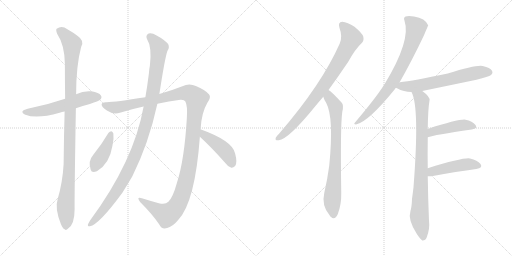
t = 0.00 s
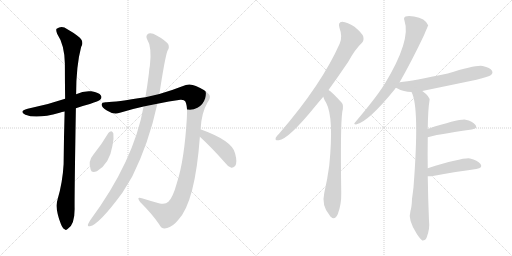
t = 2.20 s
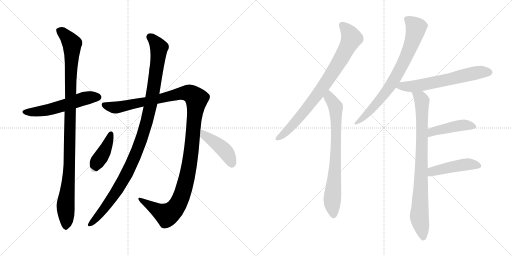
t = 4.40 s
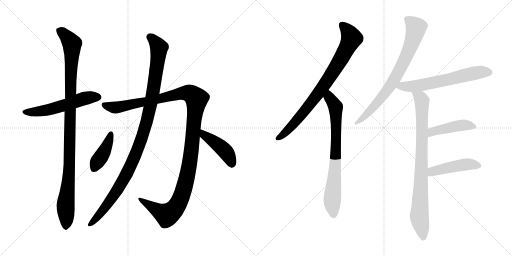
t = 6.61 s
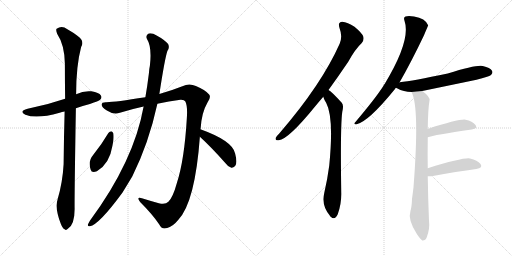
t = 8.81 s
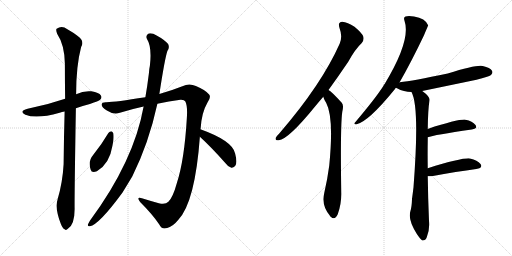
t = 11.01 s

The animated SVG that drew these frames (rendered in a browser with its animation timeline set to each time). Animation: 13 CSS @keyframes rules; one cycle of 11.01 s.

<svg version="1.1" viewBox="0 0 2048 1024" xmlns="http://www.w3.org/2000/svg">
  <g stroke="lightgray" stroke-dasharray="1,1" stroke-width="1" transform="scale(4, 4)">
    <line x1="0" y1="0" x2="256" y2="256"></line>
    <line x1="256" y1="0" x2="0" y2="256"></line>
    <line x1="128" y1="0" x2="128" y2="256"></line>
    <line x1="0" y1="128" x2="256" y2="128"></line>
    <line x1="256" y1="0" x2="512" y2="256"></line>
    <line x1="512" y1="0" x2="256" y2="256"></line>
    <line x1="384" y1="0" x2="384" y2="256"></line>
    <line x1="256" y1="128" x2="512" y2="128"></line>
  </g>
<g transform="scale(1, -1) translate(0, -850)">
   <style type="text/css">
    @keyframes keyframes0 {
      from {
       stroke: black;
       stroke-dashoffset: 555;
       stroke-width: 128;
       }
       64% {
       animation-timing-function: step-end;
       stroke: black;
       stroke-dashoffset: 0;
       stroke-width: 128;
       }
       to {
       stroke: black;
       stroke-width: 1024;
       }
       }
       #make-me-a-hanzi-animation-0 {
         animation: keyframes0 0.701660s both;
         animation-delay: 0.000000s;
         animation-timing-function: linear;
       }
    @keyframes keyframes1 {
      from {
       stroke: black;
       stroke-dashoffset: 1060;
       stroke-width: 128;
       }
       78% {
       animation-timing-function: step-end;
       stroke: black;
       stroke-dashoffset: 0;
       stroke-width: 128;
       }
       to {
       stroke: black;
       stroke-width: 1024;
       }
       }
       #make-me-a-hanzi-animation-1 {
         animation: keyframes1 1.112630s both;
         animation-delay: 0.701660s;
         animation-timing-function: linear;
       }
    @keyframes keyframes2 {
      from {
       stroke: black;
       stroke-dashoffset: 1256;
       stroke-width: 128;
       }
       80% {
       animation-timing-function: step-end;
       stroke: black;
       stroke-dashoffset: 0;
       stroke-width: 128;
       }
       to {
       stroke: black;
       stroke-width: 1024;
       }
       }
       #make-me-a-hanzi-animation-2 {
         animation: keyframes2 1.272135s both;
         animation-delay: 1.814290s;
         animation-timing-function: linear;
       }
    @keyframes keyframes3 {
      from {
       stroke: black;
       stroke-dashoffset: 1086;
       stroke-width: 128;
       }
       78% {
       animation-timing-function: step-end;
       stroke: black;
       stroke-dashoffset: 0;
       stroke-width: 128;
       }
       to {
       stroke: black;
       stroke-width: 1024;
       }
       }
       #make-me-a-hanzi-animation-3 {
         animation: keyframes3 1.133789s both;
         animation-delay: 3.086425s;
         animation-timing-function: linear;
       }
    @keyframes keyframes4 {
      from {
       stroke: black;
       stroke-dashoffset: 410;
       stroke-width: 128;
       }
       57% {
       animation-timing-function: step-end;
       stroke: black;
       stroke-dashoffset: 0;
       stroke-width: 128;
       }
       to {
       stroke: black;
       stroke-width: 1024;
       }
       }
       #make-me-a-hanzi-animation-4 {
         animation: keyframes4 0.583659s both;
         animation-delay: 4.220214s;
         animation-timing-function: linear;
       }
    @keyframes keyframes5 {
      from {
       stroke: black;
       stroke-dashoffset: 436;
       stroke-width: 128;
       }
       59% {
       animation-timing-function: step-end;
       stroke: black;
       stroke-dashoffset: 0;
       stroke-width: 128;
       }
       to {
       stroke: black;
       stroke-width: 1024;
       }
       }
       #make-me-a-hanzi-animation-5 {
         animation: keyframes5 0.604818s both;
         animation-delay: 4.803873s;
         animation-timing-function: linear;
       }
    @keyframes keyframes6 {
      from {
       stroke: black;
       stroke-dashoffset: 819;
       stroke-width: 128;
       }
       73% {
       animation-timing-function: step-end;
       stroke: black;
       stroke-dashoffset: 0;
       stroke-width: 128;
       }
       to {
       stroke: black;
       stroke-width: 1024;
       }
       }
       #make-me-a-hanzi-animation-6 {
         animation: keyframes6 0.916504s both;
         animation-delay: 5.408691s;
         animation-timing-function: linear;
       }
    @keyframes keyframes7 {
      from {
       stroke: black;
       stroke-dashoffset: 755;
       stroke-width: 128;
       }
       71% {
       animation-timing-function: step-end;
       stroke: black;
       stroke-dashoffset: 0;
       stroke-width: 128;
       }
       to {
       stroke: black;
       stroke-width: 1024;
       }
       }
       #make-me-a-hanzi-animation-7 {
         animation: keyframes7 0.864421s both;
         animation-delay: 6.325195s;
         animation-timing-function: linear;
       }
    @keyframes keyframes8 {
      from {
       stroke: black;
       stroke-dashoffset: 765;
       stroke-width: 128;
       }
       71% {
       animation-timing-function: step-end;
       stroke: black;
       stroke-dashoffset: 0;
       stroke-width: 128;
       }
       to {
       stroke: black;
       stroke-width: 1024;
       }
       }
       #make-me-a-hanzi-animation-8 {
         animation: keyframes8 0.872559s both;
         animation-delay: 7.189616s;
         animation-timing-function: linear;
       }
    @keyframes keyframes9 {
      from {
       stroke: black;
       stroke-dashoffset: 630;
       stroke-width: 128;
       }
       67% {
       animation-timing-function: step-end;
       stroke: black;
       stroke-dashoffset: 0;
       stroke-width: 128;
       }
       to {
       stroke: black;
       stroke-width: 1024;
       }
       }
       #make-me-a-hanzi-animation-9 {
         animation: keyframes9 0.762695s both;
         animation-delay: 8.062175s;
         animation-timing-function: linear;
       }
    @keyframes keyframes10 {
      from {
       stroke: black;
       stroke-dashoffset: 856;
       stroke-width: 128;
       }
       74% {
       animation-timing-function: step-end;
       stroke: black;
       stroke-dashoffset: 0;
       stroke-width: 128;
       }
       to {
       stroke: black;
       stroke-width: 1024;
       }
       }
       #make-me-a-hanzi-animation-10 {
         animation: keyframes10 0.946615s both;
         animation-delay: 8.824870s;
         animation-timing-function: linear;
       }
    @keyframes keyframes11 {
      from {
       stroke: black;
       stroke-dashoffset: 446;
       stroke-width: 128;
       }
       59% {
       animation-timing-function: step-end;
       stroke: black;
       stroke-dashoffset: 0;
       stroke-width: 128;
       }
       to {
       stroke: black;
       stroke-width: 1024;
       }
       }
       #make-me-a-hanzi-animation-11 {
         animation: keyframes11 0.612956s both;
         animation-delay: 9.771485s;
         animation-timing-function: linear;
       }
    @keyframes keyframes12 {
      from {
       stroke: black;
       stroke-dashoffset: 459;
       stroke-width: 128;
       }
       60% {
       animation-timing-function: step-end;
       stroke: black;
       stroke-dashoffset: 0;
       stroke-width: 128;
       }
       to {
       stroke: black;
       stroke-width: 1024;
       }
       }
       #make-me-a-hanzi-animation-12 {
         animation: keyframes12 0.623535s both;
         animation-delay: 10.384441s;
         animation-timing-function: linear;
       }
</style>
<path d="M 303.5 417.0 Q 328.5 426.0 359.5 434.0 Q 395.5 446.0 400.5 451.0 Q 409.5 460.0 403.5 468.0 Q 396.5 480.0 365.5 485.0 Q 334.5 488.0 304.5 473.0 L 260.5 455.0 Q 187.5 430.0 110.5 415.0 Q 73.5 405.0 101.5 391.0 Q 146.5 373.0 238.5 399.0 Q 247.5 402.0 258.5 404.0 L 303.5 417.0 Z" fill="lightgray"></path> 
<path d="M 230.5 53.0 Q 218.5 17.0 243.5 -46.0 Q 250.5 -64.0 258.5 -67.0 Q 264.5 -73.0 271.5 -65.0 Q 298.5 -49.0 298.5 14.0 Q 297.5 57.0 303.5 417.0 L 304.5 473.0 Q 304.5 587.0 324.5 662.0 Q 339.5 687.0 309.5 707.0 Q 294.5 719.0 269.5 733.0 Q 247.5 749.0 226.5 735.0 Q 222.5 731.0 228.5 715.0 Q 258.5 670.0 259.5 595.0 Q 259.5 526.0 260.5 455.0 L 258.5 404.0 Q 255.5 304.0 254.5 194.0 Q 250.5 121.0 230.5 53.0 Z" fill="lightgray"></path> 
<path d="M 801.5 333.0 Q 801.5 334.0 802.5 336.0 Q 806.5 400.0 829.5 439.0 Q 845.5 461.0 836.5 472.0 Q 820.5 491.0 783.5 506.0 Q 756.5 519.0 729.5 505.0 Q 689.5 489.0 637.5 474.0 L 581.5 461.0 Q 461.5 442.0 426.5 441.0 Q 407.5 442.0 406.5 432.0 Q 405.5 422.0 427.5 408.0 Q 454.5 390.0 479.5 399.0 Q 527.5 414.0 574.5 424.0 L 629.5 435.0 Q 675.5 445.0 721.5 451.0 Q 737.5 452.0 741.5 444.0 Q 750.5 426.0 747.5 380.0 Q 737.5 209.0 707.5 118.0 Q 691.5 60.0 673.5 43.0 Q 661.5 30.0 635.5 37.0 Q 599.5 47.0 567.5 57.0 Q 543.5 64.0 560.5 42.0 Q 609.5 -7.0 636.5 -47.0 Q 646.5 -69.0 668.5 -62.0 Q 689.5 -58.0 713.5 -29.0 Q 780.5 43.0 799.5 303.0 L 801.5 333.0 Z" fill="lightgray"></path> 
<path d="M 637.5 474.0 Q 659.5 618.0 669.5 646.0 Q 679.5 659.0 672.5 674.0 Q 656.5 692.0 626.5 708.0 Q 607.5 720.0 594.5 716.0 Q 581.5 709.0 587.5 695.0 Q 608.5 662.0 599.5 587.0 Q 596.5 574.0 595.5 556.0 Q 589.5 507.0 581.5 461.0 L 574.5 424.0 Q 535.5 205.0 359.5 -33.0 Q 355.5 -40.0 352.5 -46.0 Q 348.5 -56.0 359.5 -55.0 Q 395.5 -49.0 489.5 79.0 Q 508.5 110.0 529.5 145.0 Q 595.5 278.0 629.5 435.0 L 637.5 474.0 Z" fill="lightgray"></path> 
<path d="M 433.5 318.0 Q 406.5 272.0 372.5 230.0 Q 351.5 206.0 362.5 172.0 Q 366.5 156.0 387.5 165.0 Q 438.5 195.0 449.5 266.0 Q 456.5 294.0 453.5 316.0 Q 450.5 323.0 445.5 325.0 Q 438.5 325.0 433.5 318.0 Z" fill="lightgray"></path> 
<path d="M 799.5 303.0 Q 845.5 261.0 898.5 201.0 Q 911.5 183.0 925.5 179.0 Q 932.5 178.0 940.5 186.0 Q 950.5 198.0 940.5 236.0 Q 930.5 287.0 801.5 333.0 C 773.5 343.0 777.5 323.0 799.5 303.0 Z" fill="lightgray"></path> 
<path d="M 1314.0 490.5 Q 1351.0 541.5 1393.0 603.5 Q 1421.0 654.5 1447.0 678.5 Q 1457.0 688.5 1453.0 704.5 Q 1449.0 717.5 1418.0 743.5 Q 1390.0 762.5 1369.0 763.5 Q 1350.0 762.5 1358.0 738.5 Q 1371.0 704.5 1359.0 676.5 Q 1287.0 513.5 1117.0 316.5 Q 1107.0 306.5 1103.0 299.5 Q 1099.0 286.5 1115.0 289.5 Q 1154.0 293.5 1261.0 425.5 Q 1276.0 443.5 1293.0 463.5 L 1314.0 490.5 Z" fill="lightgray"></path> 
<path d="M 1293.0 463.5 Q 1297.0 450.5 1305.0 438.5 Q 1336.0 380.5 1317.0 188.5 Q 1310.0 134.5 1297.0 78.5 Q 1285.0 27.5 1319.0 -11.5 Q 1320.0 -14.5 1323.0 -16.5 Q 1339.0 -32.5 1351.0 -6.5 Q 1366.0 33.5 1365.0 78.5 Q 1361.0 343.5 1369.0 402.5 Q 1376.0 429.5 1367.0 439.5 Q 1325.0 485.5 1314.0 490.5 C 1290.0 508.5 1282.0 491.5 1293.0 463.5 Z" fill="lightgray"></path> 
<path d="M 1598.0 520.5 Q 1646.0 604.5 1696.0 709.5 Q 1712.0 748.5 1713.0 748.5 Q 1701.0 778.5 1656.0 784.5 Q 1634.0 788.5 1622.0 784.5 Q 1613.0 780.5 1618.0 767.5 Q 1645.0 689.5 1538.0 513.5 Q 1535.0 512.5 1534.0 507.5 Q 1503.0 458.5 1420.0 360.5 Q 1413.0 353.5 1424.0 352.5 Q 1472.0 361.5 1580.0 494.5 Q 1581.0 497.5 1584.0 499.5 L 1598.0 520.5 Z" fill="lightgray"></path> 
<path d="M 1689.0 486.5 Q 1795.0 508.5 1906.0 531.5 Q 1955.0 543.5 1964.0 550.5 Q 1973.0 557.5 1968.0 567.5 Q 1961.0 579.5 1931.0 586.5 Q 1907.0 592.5 1791.0 556.5 Q 1650.0 526.5 1599.0 521.5 Q 1598.0 521.5 1598.0 520.5 C 1569.0 514.5 1558.0 512.5 1584.0 499.5 Q 1585.0 499.5 1588.0 497.5 Q 1615.0 482.5 1646.0 482.5 L 1689.0 486.5 Z" fill="lightgray"></path> 
<path d="M 1711.0 177.5 Q 1710.0 235.5 1711.0 290.5 Q 1711.0 296.5 1711.0 301.5 L 1711.0 334.5 Q 1712.0 413.5 1718.0 448.5 Q 1721.0 463.5 1689.0 486.5 C 1666.0 505.5 1635.0 510.5 1646.0 482.5 Q 1679.0 422.5 1654.0 101.5 Q 1651.0 76.5 1648.0 54.5 Q 1647.0 23.5 1642.0 7.5 Q 1630.0 -28.5 1668.0 -86.5 Q 1681.0 -105.5 1689.0 -111.5 Q 1702.0 -112.5 1707.0 -98.5 Q 1720.0 -64.5 1716.0 -32.5 Q 1712.0 61.5 1711.0 145.5 L 1711.0 177.5 Z" fill="lightgray"></path> 
<path d="M 1711.0 301.5 Q 1735.0 310.5 1887.0 332.5 Q 1912.0 336.5 1902.0 350.5 Q 1890.0 366.5 1862.0 371.5 Q 1835.0 374.5 1711.0 334.5 C 1682.0 325.5 1682.0 292.5 1711.0 301.5 Z" fill="lightgray"></path> 
<path d="M 1711.0 145.5 Q 1717.0 144.5 1726.0 145.5 Q 1829.0 164.5 1905.0 174.5 Q 1933.0 178.5 1922.0 194.5 Q 1910.0 210.5 1880.0 216.5 Q 1852.0 220.5 1711.0 177.5 C 1682.0 168.5 1681.0 147.5 1711.0 145.5 Z" fill="lightgray"></path> 
      <clipPath id="make-me-a-hanzi-clip-0">
      <path d="M 303.5 417.0 Q 328.5 426.0 359.5 434.0 Q 395.5 446.0 400.5 451.0 Q 409.5 460.0 403.5 468.0 Q 396.5 480.0 365.5 485.0 Q 334.5 488.0 304.5 473.0 L 260.5 455.0 Q 187.5 430.0 110.5 415.0 Q 73.5 405.0 101.5 391.0 Q 146.5 373.0 238.5 399.0 Q 247.5 402.0 258.5 404.0 L 303.5 417.0 Z" fill="lightgray"></path>
      </clipPath>
      <path clip-path="url(#make-me-a-hanzi-clip-0)" d="M 102.5 404.0 L 144.5 402.0 L 204.5 413.0 L 334.5 456.0 L 393.5 461.0 " fill="none" id="make-me-a-hanzi-animation-0" stroke-dasharray="427 854" stroke-linecap="round"></path>

      <clipPath id="make-me-a-hanzi-clip-1">
      <path d="M 230.5 53.0 Q 218.5 17.0 243.5 -46.0 Q 250.5 -64.0 258.5 -67.0 Q 264.5 -73.0 271.5 -65.0 Q 298.5 -49.0 298.5 14.0 Q 297.5 57.0 303.5 417.0 L 304.5 473.0 Q 304.5 587.0 324.5 662.0 Q 339.5 687.0 309.5 707.0 Q 294.5 719.0 269.5 733.0 Q 247.5 749.0 226.5 735.0 Q 222.5 731.0 228.5 715.0 Q 258.5 670.0 259.5 595.0 Q 259.5 526.0 260.5 455.0 L 258.5 404.0 Q 255.5 304.0 254.5 194.0 Q 250.5 121.0 230.5 53.0 Z" fill="lightgray"></path>
      </clipPath>
      <path clip-path="url(#make-me-a-hanzi-clip-1)" d="M 237.5 729.0 L 264.5 706.0 L 287.5 675.0 L 278.5 197.0 L 262.5 31.0 L 263.5 -54.0 " fill="none" id="make-me-a-hanzi-animation-1" stroke-dasharray="932 1864" stroke-linecap="round"></path>

      <clipPath id="make-me-a-hanzi-clip-2">
      <path d="M 801.5 333.0 Q 801.5 334.0 802.5 336.0 Q 806.5 400.0 829.5 439.0 Q 845.5 461.0 836.5 472.0 Q 820.5 491.0 783.5 506.0 Q 756.5 519.0 729.5 505.0 Q 689.5 489.0 637.5 474.0 L 581.5 461.0 Q 461.5 442.0 426.5 441.0 Q 407.5 442.0 406.5 432.0 Q 405.5 422.0 427.5 408.0 Q 454.5 390.0 479.5 399.0 Q 527.5 414.0 574.5 424.0 L 629.5 435.0 Q 675.5 445.0 721.5 451.0 Q 737.5 452.0 741.5 444.0 Q 750.5 426.0 747.5 380.0 Q 737.5 209.0 707.5 118.0 Q 691.5 60.0 673.5 43.0 Q 661.5 30.0 635.5 37.0 Q 599.5 47.0 567.5 57.0 Q 543.5 64.0 560.5 42.0 Q 609.5 -7.0 636.5 -47.0 Q 646.5 -69.0 668.5 -62.0 Q 689.5 -58.0 713.5 -29.0 Q 780.5 43.0 799.5 303.0 L 801.5 333.0 Z" fill="lightgray"></path>
      </clipPath>
      <path clip-path="url(#make-me-a-hanzi-clip-2)" d="M 416.5 430.0 L 468.5 420.0 L 747.5 479.0 L 764.5 474.0 L 786.5 454.0 L 754.5 171.0 L 730.5 78.0 L 711.5 34.0 L 685.5 1.0 L 664.5 -9.0 L 560.5 51.0 " fill="none" id="make-me-a-hanzi-animation-2" stroke-dasharray="1128 2256" stroke-linecap="round"></path>

      <clipPath id="make-me-a-hanzi-clip-3">
      <path d="M 637.5 474.0 Q 659.5 618.0 669.5 646.0 Q 679.5 659.0 672.5 674.0 Q 656.5 692.0 626.5 708.0 Q 607.5 720.0 594.5 716.0 Q 581.5 709.0 587.5 695.0 Q 608.5 662.0 599.5 587.0 Q 596.5 574.0 595.5 556.0 Q 589.5 507.0 581.5 461.0 L 574.5 424.0 Q 535.5 205.0 359.5 -33.0 Q 355.5 -40.0 352.5 -46.0 Q 348.5 -56.0 359.5 -55.0 Q 395.5 -49.0 489.5 79.0 Q 508.5 110.0 529.5 145.0 Q 595.5 278.0 629.5 435.0 L 637.5 474.0 Z" fill="lightgray"></path>
      </clipPath>
      <path clip-path="url(#make-me-a-hanzi-clip-3)" d="M 600.5 702.0 L 636.5 660.0 L 614.5 490.0 L 576.5 327.0 L 535.5 215.0 L 488.5 123.0 L 438.5 43.0 L 360.5 -47.0 " fill="none" id="make-me-a-hanzi-animation-3" stroke-dasharray="958 1916" stroke-linecap="round"></path>

      <clipPath id="make-me-a-hanzi-clip-4">
      <path d="M 433.5 318.0 Q 406.5 272.0 372.5 230.0 Q 351.5 206.0 362.5 172.0 Q 366.5 156.0 387.5 165.0 Q 438.5 195.0 449.5 266.0 Q 456.5 294.0 453.5 316.0 Q 450.5 323.0 445.5 325.0 Q 438.5 325.0 433.5 318.0 Z" fill="lightgray"></path>
      </clipPath>
      <path clip-path="url(#make-me-a-hanzi-clip-4)" d="M 443.5 315.0 L 413.5 236.0 L 377.5 176.0 " fill="none" id="make-me-a-hanzi-animation-4" stroke-dasharray="282 564" stroke-linecap="round"></path>

      <clipPath id="make-me-a-hanzi-clip-5">
      <path d="M 799.5 303.0 Q 845.5 261.0 898.5 201.0 Q 911.5 183.0 925.5 179.0 Q 932.5 178.0 940.5 186.0 Q 950.5 198.0 940.5 236.0 Q 930.5 287.0 801.5 333.0 C 773.5 343.0 777.5 323.0 799.5 303.0 Z" fill="lightgray"></path>
      </clipPath>
      <path clip-path="url(#make-me-a-hanzi-clip-5)" d="M 811.5 325.0 L 815.5 310.0 L 899.5 247.0 L 926.5 194.0 " fill="none" id="make-me-a-hanzi-animation-5" stroke-dasharray="308 616" stroke-linecap="round"></path>

      <clipPath id="make-me-a-hanzi-clip-6">
      <path d="M 1314.0 490.5 Q 1351.0 541.5 1393.0 603.5 Q 1421.0 654.5 1447.0 678.5 Q 1457.0 688.5 1453.0 704.5 Q 1449.0 717.5 1418.0 743.5 Q 1390.0 762.5 1369.0 763.5 Q 1350.0 762.5 1358.0 738.5 Q 1371.0 704.5 1359.0 676.5 Q 1287.0 513.5 1117.0 316.5 Q 1107.0 306.5 1103.0 299.5 Q 1099.0 286.5 1115.0 289.5 Q 1154.0 293.5 1261.0 425.5 Q 1276.0 443.5 1293.0 463.5 L 1314.0 490.5 Z" fill="lightgray"></path>
      </clipPath>
      <path clip-path="url(#make-me-a-hanzi-clip-6)" d="M 1369.0 748.5 L 1395.0 721.5 L 1405.0 694.5 L 1371.0 626.5 L 1291.0 501.5 L 1222.0 409.5 L 1141.0 319.5 L 1112.0 298.5 " fill="none" id="make-me-a-hanzi-animation-6" stroke-dasharray="691 1382" stroke-linecap="round"></path>

      <clipPath id="make-me-a-hanzi-clip-7">
      <path d="M 1293.0 463.5 Q 1297.0 450.5 1305.0 438.5 Q 1336.0 380.5 1317.0 188.5 Q 1310.0 134.5 1297.0 78.5 Q 1285.0 27.5 1319.0 -11.5 Q 1320.0 -14.5 1323.0 -16.5 Q 1339.0 -32.5 1351.0 -6.5 Q 1366.0 33.5 1365.0 78.5 Q 1361.0 343.5 1369.0 402.5 Q 1376.0 429.5 1367.0 439.5 Q 1325.0 485.5 1314.0 490.5 C 1290.0 508.5 1282.0 491.5 1293.0 463.5 Z" fill="lightgray"></path>
      </clipPath>
      <path clip-path="url(#make-me-a-hanzi-clip-7)" d="M 1314.0 483.5 L 1318.0 459.5 L 1343.0 422.5 L 1342.0 202.5 L 1329.0 53.5 L 1335.0 -6.5 " fill="none" id="make-me-a-hanzi-animation-7" stroke-dasharray="627 1254" stroke-linecap="round"></path>

      <clipPath id="make-me-a-hanzi-clip-8">
      <path d="M 1598.0 520.5 Q 1646.0 604.5 1696.0 709.5 Q 1712.0 748.5 1713.0 748.5 Q 1701.0 778.5 1656.0 784.5 Q 1634.0 788.5 1622.0 784.5 Q 1613.0 780.5 1618.0 767.5 Q 1645.0 689.5 1538.0 513.5 Q 1535.0 512.5 1534.0 507.5 Q 1503.0 458.5 1420.0 360.5 Q 1413.0 353.5 1424.0 352.5 Q 1472.0 361.5 1580.0 494.5 Q 1581.0 497.5 1584.0 499.5 L 1598.0 520.5 Z" fill="lightgray"></path>
      </clipPath>
      <path clip-path="url(#make-me-a-hanzi-clip-8)" d="M 1627.0 774.5 L 1665.0 740.5 L 1621.0 614.5 L 1543.0 480.5 L 1482.0 408.5 L 1426.0 358.5 " fill="none" id="make-me-a-hanzi-animation-8" stroke-dasharray="637 1274" stroke-linecap="round"></path>

      <clipPath id="make-me-a-hanzi-clip-9">
      <path d="M 1689.0 486.5 Q 1795.0 508.5 1906.0 531.5 Q 1955.0 543.5 1964.0 550.5 Q 1973.0 557.5 1968.0 567.5 Q 1961.0 579.5 1931.0 586.5 Q 1907.0 592.5 1791.0 556.5 Q 1650.0 526.5 1599.0 521.5 Q 1598.0 521.5 1598.0 520.5 C 1569.0 514.5 1558.0 512.5 1584.0 499.5 Q 1585.0 499.5 1588.0 497.5 Q 1615.0 482.5 1646.0 482.5 L 1689.0 486.5 Z" fill="lightgray"></path>
      </clipPath>
      <path clip-path="url(#make-me-a-hanzi-clip-9)" d="M 1589.0 503.5 L 1692.0 511.5 L 1903.0 558.5 L 1957.0 561.5 " fill="none" id="make-me-a-hanzi-animation-9" stroke-dasharray="502 1004" stroke-linecap="round"></path>

      <clipPath id="make-me-a-hanzi-clip-10">
      <path d="M 1711.0 177.5 Q 1710.0 235.5 1711.0 290.5 Q 1711.0 296.5 1711.0 301.5 L 1711.0 334.5 Q 1712.0 413.5 1718.0 448.5 Q 1721.0 463.5 1689.0 486.5 C 1666.0 505.5 1635.0 510.5 1646.0 482.5 Q 1679.0 422.5 1654.0 101.5 Q 1651.0 76.5 1648.0 54.5 Q 1647.0 23.5 1642.0 7.5 Q 1630.0 -28.5 1668.0 -86.5 Q 1681.0 -105.5 1689.0 -111.5 Q 1702.0 -112.5 1707.0 -98.5 Q 1720.0 -64.5 1716.0 -32.5 Q 1712.0 61.5 1711.0 145.5 L 1711.0 177.5 Z" fill="lightgray"></path>
      </clipPath>
      <path clip-path="url(#make-me-a-hanzi-clip-10)" d="M 1653.0 482.5 L 1683.0 456.5 L 1687.0 445.5 L 1688.0 270.5 L 1677.0 -16.5 L 1692.0 -101.5 " fill="none" id="make-me-a-hanzi-animation-10" stroke-dasharray="728 1456" stroke-linecap="round"></path>

      <clipPath id="make-me-a-hanzi-clip-11">
      <path d="M 1711.0 301.5 Q 1735.0 310.5 1887.0 332.5 Q 1912.0 336.5 1902.0 350.5 Q 1890.0 366.5 1862.0 371.5 Q 1835.0 374.5 1711.0 334.5 C 1682.0 325.5 1682.0 292.5 1711.0 301.5 Z" fill="lightgray"></path>
      </clipPath>
      <path clip-path="url(#make-me-a-hanzi-clip-11)" d="M 1712.0 307.5 L 1729.0 324.5 L 1750.0 330.5 L 1858.0 350.5 L 1892.0 343.5 " fill="none" id="make-me-a-hanzi-animation-11" stroke-dasharray="318 636" stroke-linecap="round"></path>

      <clipPath id="make-me-a-hanzi-clip-12">
      <path d="M 1711.0 145.5 Q 1717.0 144.5 1726.0 145.5 Q 1829.0 164.5 1905.0 174.5 Q 1933.0 178.5 1922.0 194.5 Q 1910.0 210.5 1880.0 216.5 Q 1852.0 220.5 1711.0 177.5 C 1682.0 168.5 1681.0 147.5 1711.0 145.5 Z" fill="lightgray"></path>
      </clipPath>
      <path clip-path="url(#make-me-a-hanzi-clip-12)" d="M 1719.0 150.5 L 1731.0 165.5 L 1774.0 176.5 L 1876.0 193.5 L 1911.0 186.5 " fill="none" id="make-me-a-hanzi-animation-12" stroke-dasharray="331 662" stroke-linecap="round"></path>

</g>
</svg>
